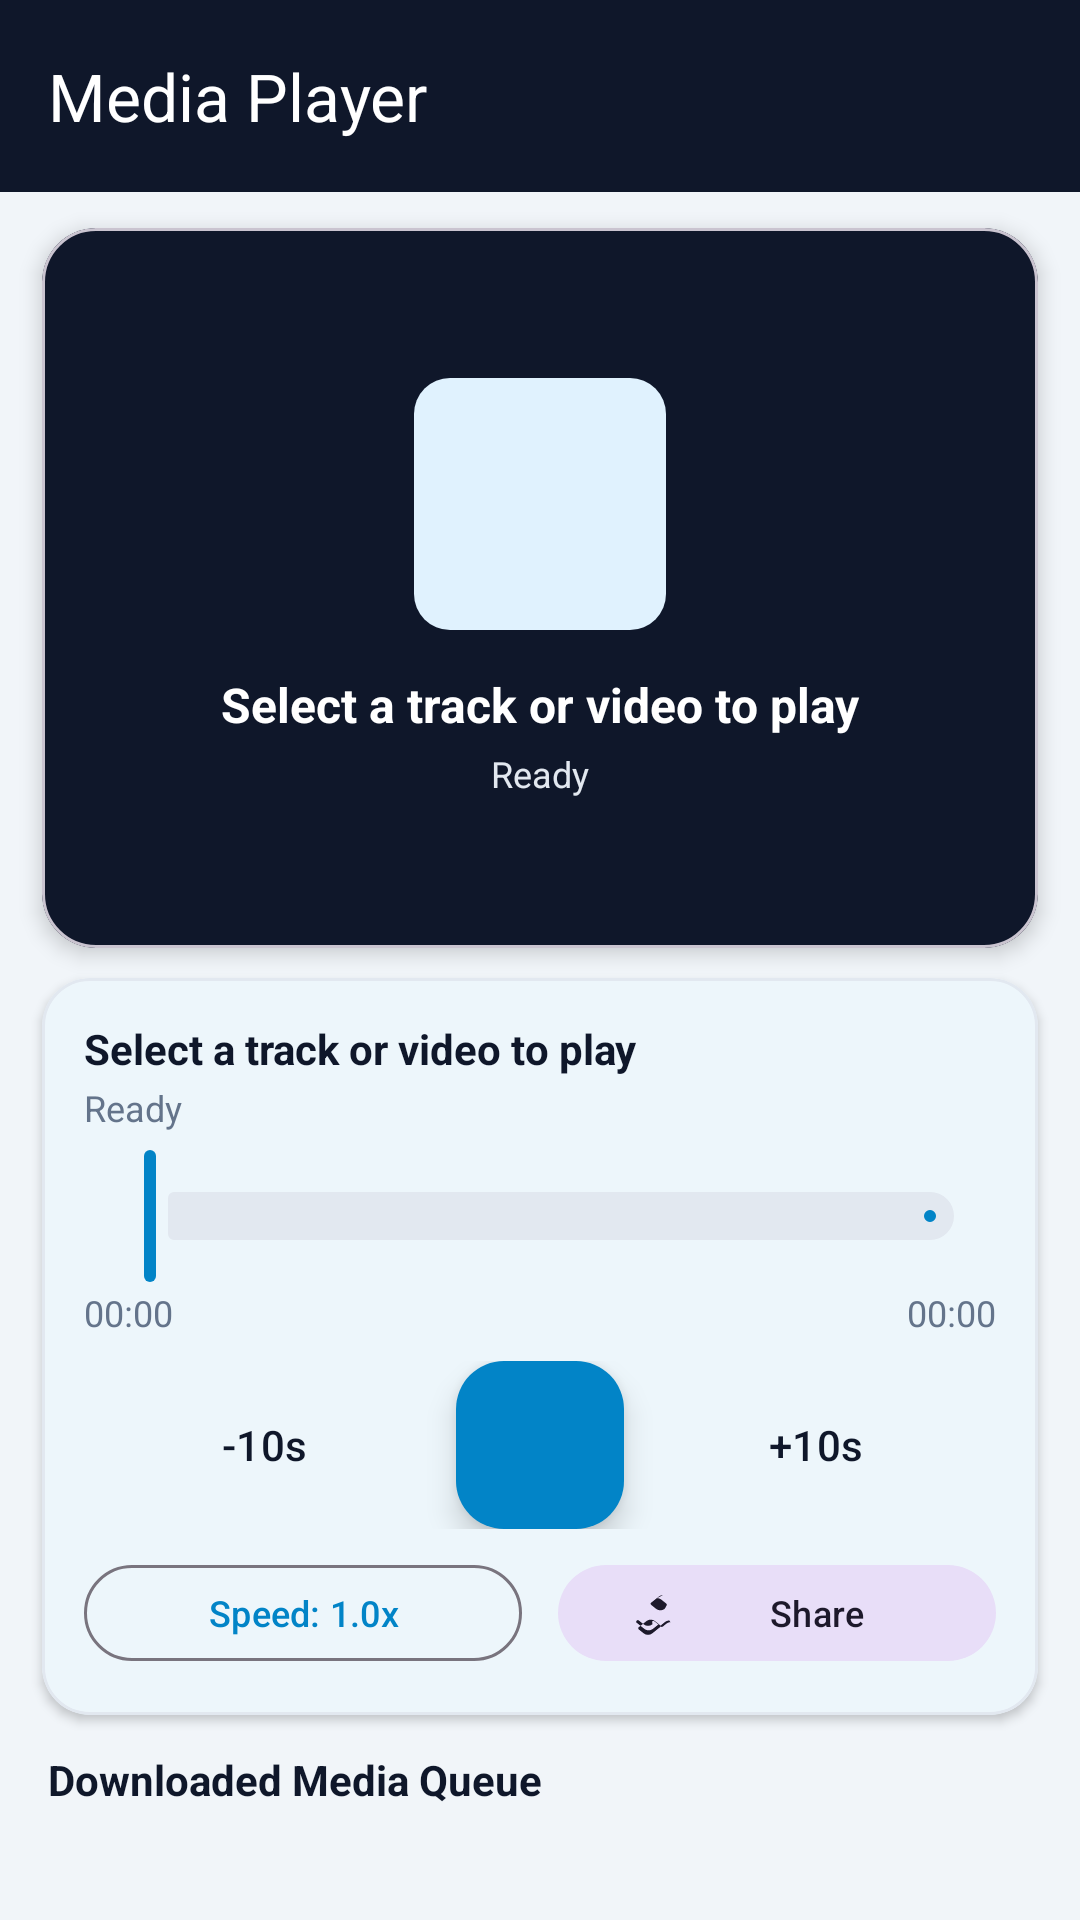

The Android layout XML behind this screen, and the referenced resources:
<!-- AndroidManifest.xml: activity theme Theme.DownloadManager -->
<!-- res/layout/activity_media_player.xml -->
<?xml version="1.0" encoding="utf-8"?>
<LinearLayout
    xmlns:android="http://schemas.android.com/apk/res/android"
    xmlns:app="http://schemas.android.com/apk/res-auto"
    android:layout_width="match_parent"
    android:layout_height="match_parent"
    android:background="@color/colorBackground"
    android:orientation="vertical">

    <com.google.android.material.appbar.MaterialToolbar
        android:id="@+id/toolbar"
        android:layout_width="match_parent"
        android:layout_height="?attr/actionBarSize"
        android:background="@color/colorHeaderBg"
        app:navigationIcon="@drawable/ic_back"
        app:navigationIconTint="@color/white"
        app:title="@string/media_player"
        app:titleTextColor="@color/white" />

    
    <com.google.android.material.card.MaterialCardView
        android:id="@+id/playerStageCard"
        android:layout_width="match_parent"
        android:layout_height="240dp"
        android:layout_marginHorizontal="14dp"
        android:layout_marginTop="12dp"
        app:cardBackgroundColor="@color/colorHeaderBg"
        app:cardCornerRadius="18dp"
        app:cardElevation="4dp">

        <FrameLayout
            android:layout_width="match_parent"
            android:layout_height="match_parent">

            <androidx.media3.ui.PlayerView
                android:id="@+id/playerView"
                android:layout_width="match_parent"
                android:layout_height="match_parent"
                android:visibility="gone"
                app:keep_content_on_player_reset="true"
                app:resize_mode="fit"
                app:shutter_background_color="@android:color/transparent"
                app:surface_type="texture_view"
                app:use_controller="true" />

            <VideoView
                android:id="@+id/platformVideoView"
                android:layout_width="match_parent"
                android:layout_height="match_parent"
                android:layout_gravity="center"
                android:visibility="gone" />

            <LinearLayout
                android:id="@+id/audioContainer"
                android:layout_width="match_parent"
                android:layout_height="match_parent"
                android:gravity="center"
                android:orientation="vertical"
                android:padding="16dp">

                <FrameLayout
                    android:layout_width="84dp"
                    android:layout_height="84dp"
                    android:background="@drawable/icon_badge_background">

                    <ImageView
                        android:id="@+id/ivArtwork"
                        android:layout_width="44dp"
                        android:layout_height="44dp"
                        android:layout_gravity="center"
                        android:contentDescription="@string/media_player"
                        android:src="@drawable/ic_music"
                        app:tint="@color/colorPrimary" />
                </FrameLayout>

                <TextView
                    android:id="@+id/tvMediaTitle"
                    android:layout_width="match_parent"
                    android:layout_height="wrap_content"
                    android:layout_marginTop="14dp"
                    android:ellipsize="end"
                    android:gravity="center"
                    android:maxLines="2"
                    android:text="Select a track or video to play"
                    android:textColor="@color/white"
                    android:textSize="16sp"
                    android:textStyle="bold" />

                <TextView
                    android:id="@+id/tvMediaSubtitle"
                    android:layout_width="match_parent"
                    android:layout_height="wrap_content"
                    android:layout_marginTop="4dp"
                    android:ellipsize="end"
                    android:gravity="center"
                    android:maxLines="1"
                    android:text="Ready"
                    android:textColor="@color/light_gray"
                    android:textSize="12sp" />
            </LinearLayout>
        </FrameLayout>
    </com.google.android.material.card.MaterialCardView>

    
    <com.google.android.material.card.MaterialCardView
        android:id="@+id/controlsCard"
        android:layout_width="match_parent"
        android:layout_height="wrap_content"
        android:layout_marginHorizontal="14dp"
        android:layout_marginTop="10dp"
        app:cardBackgroundColor="@color/colorSurface"
        app:cardCornerRadius="16dp"
        app:cardElevation="2dp"
        app:strokeColor="@color/colorBorder"
        app:strokeWidth="1dp">

        <LinearLayout
            android:layout_width="match_parent"
            android:layout_height="wrap_content"
            android:orientation="vertical"
            android:padding="14dp">

            <TextView
                android:id="@+id/tvNowPlayingTitle"
                android:layout_width="match_parent"
                android:layout_height="wrap_content"
                android:ellipsize="end"
                android:maxLines="1"
                android:text="Select a track or video to play"
                android:textColor="@color/colorOnSurface"
                android:textSize="14sp"
                android:textStyle="bold" />

            <TextView
                android:id="@+id/tvNowPlayingCodec"
                android:layout_width="match_parent"
                android:layout_height="wrap_content"
                android:layout_marginTop="2dp"
                android:layout_marginBottom="4dp"
                android:ellipsize="end"
                android:maxLines="1"
                android:text="Ready"
                android:textColor="@color/gray"
                android:textSize="12sp" />

            <com.google.android.material.slider.Slider
                android:id="@+id/seekSlider"
                android:layout_width="match_parent"
                android:layout_height="wrap_content"
                android:value="0"
                android:valueFrom="0"
                android:valueTo="100"
                app:labelBehavior="gone"
                app:thumbColor="@color/colorPrimary"
                app:trackColorActive="@color/colorPrimary"
                app:trackColorInactive="@color/light_gray" />

            <LinearLayout
                android:layout_width="match_parent"
                android:layout_height="wrap_content"
                android:orientation="horizontal">

                <TextView
                    android:id="@+id/tvCurrentTime"
                    android:layout_width="wrap_content"
                    android:layout_height="wrap_content"
                    android:text="00:00"
                    android:textColor="@color/gray"
                    android:textSize="12sp" />

                <View
                    android:layout_width="0dp"
                    android:layout_height="0dp"
                    android:layout_weight="1" />

                <TextView
                    android:id="@+id/tvTotalTime"
                    android:layout_width="wrap_content"
                    android:layout_height="wrap_content"
                    android:text="00:00"
                    android:textColor="@color/gray"
                    android:textSize="12sp" />
            </LinearLayout>

            <LinearLayout
                android:layout_width="match_parent"
                android:layout_height="wrap_content"
                android:layout_marginTop="8dp"
                android:gravity="center"
                android:orientation="horizontal">

                <com.google.android.material.button.MaterialButton
                    android:id="@+id/btnRewind"
                    style="@style/Widget.Material3.Button.TextButton"
                    android:layout_width="wrap_content"
                    android:layout_height="44dp"
                    android:text="-10s"
                    android:textColor="@color/colorOnSurface" />

                <com.google.android.material.floatingactionbutton.FloatingActionButton
                    android:id="@+id/btnPlayPause"
                    android:layout_width="wrap_content"
                    android:layout_height="wrap_content"
                    android:layout_marginHorizontal="20dp"
                    android:contentDescription="@string/resume"
                    android:src="@drawable/ic_play"
                    app:backgroundTint="@color/colorPrimary"
                    app:tint="@color/white" />

                <com.google.android.material.button.MaterialButton
                    android:id="@+id/btnForward"
                    style="@style/Widget.Material3.Button.TextButton"
                    android:layout_width="wrap_content"
                    android:layout_height="44dp"
                    android:text="+10s"
                    android:textColor="@color/colorOnSurface" />
            </LinearLayout>

            <LinearLayout
                android:layout_width="match_parent"
                android:layout_height="wrap_content"
                android:layout_marginTop="8dp"
                android:baselineAligned="false"
                android:gravity="center"
                android:orientation="horizontal">

                <com.google.android.material.button.MaterialButton
                    android:id="@+id/btnSpeed"
                    style="@style/Widget.Material3.Button.OutlinedButton"
                    android:layout_width="0dp"
                    android:layout_height="40dp"
                    android:layout_marginEnd="6dp"
                    android:layout_weight="1"
                    android:text="Speed: 1.0x"
                    android:textSize="12sp" />

                <com.google.android.material.button.MaterialButton
                    android:id="@+id/btnShareMedia"
                    style="@style/Widget.Material3.Button.TonalButton"
                    android:layout_width="0dp"
                    android:layout_height="40dp"
                    android:layout_marginStart="6dp"
                    android:layout_weight="1"
                    android:text="@string/share"
                    android:textSize="12sp"
                    app:icon="@drawable/ic_share" />
            </LinearLayout>
        </LinearLayout>
    </com.google.android.material.card.MaterialCardView>

    
    <TextView
        android:layout_width="match_parent"
        android:layout_height="wrap_content"
        android:layout_marginHorizontal="16dp"
        android:layout_marginTop="12dp"
        android:layout_marginBottom="4dp"
        android:text="Downloaded Media Queue"
        android:textColor="@color/colorOnSurface"
        android:textSize="14sp"
        android:textStyle="bold" />

    <androidx.recyclerview.widget.RecyclerView
        android:id="@+id/rvMediaQueue"
        android:layout_width="match_parent"
        android:layout_height="0dp"
        android:layout_weight="1"
        android:clipToPadding="false"
        android:paddingHorizontal="14dp"
        android:paddingBottom="16dp" />

</LinearLayout>
<!-- resources referenced by this layout -->
<resources>
  <color name="colorBackground">#FFF1F5F9</color>
  <color name="colorBorder">#FFE2E8F0</color>
  <color name="colorHeaderBg">#FF0F172A</color>
  <color name="colorOnSurface">#FF0F172A</color>
  <color name="colorPrimary">#FF0284C7</color>
  <color name="colorSurface">#FFFFFFFF</color>
  <color name="gray">#FF64748B</color>
  <color name="light_gray">#FFE2E8F0</color>
  <color name="white">#FFFFFFFF</color>
  <!-- drawable ic_share (drawable) -->
  <?xml version="1.0" encoding="utf-8"?>
  <vector xmlns:android="http://schemas.android.com/apk/res/android"
      android:width="24dp"
      android:height="24dp"
      android:viewportWidth="24"
      android:viewportHeight="24">
      <path
          android:fillColor="#FF000000"
          android:pathData="M18,16.08c-0.76,0 -1.44,0.3 -1.96,0.77l-1.42,1.17c-0.12,0.1 -0.28,0.17 -0.46,0.17 -0.18,0 -0.34,-0.07 -0.46,-0.17l-2.88,-2.35c-0.12,-0.1 -0.28,-0.17 -0.46,-0.17 -0.18,0 -0.34,0.07 -0.46,0.17L9.96,17.01c-0.54,0.43 -1.25,0.7 -1.96,0.7 -0.71,0 -1.39,-0.27 -1.96,-0.7l-2.1,-1.68c-0.12,-0.1 -0.28,-0.17 -0.46,-0.17 -0.18,0 -0.34,0.07 -0.46,0.17 -0.28,0.22 -0.36,0.56 -0.22,0.86l3.52,2.82c0.54,0.43 1.25,0.7 1.96,0.7 0.71,0 1.39,-0.27 1.96,-0.7l2.1,-1.68c0.12,-0.1 0.28,-0.17 0.46,-0.17 0.18,0 0.34,0.07 0.46,0.17 0.28,0.22 0.36,0.56 0.22,0.86l-3.52,2.82c-0.54,0.43 -1.25,0.7 -1.96,0.7 -0.71,0 -1.39,-0.27 -1.96,-0.7l-2.1,-1.68c-0.28,-0.22 -0.36,-0.56 -0.22,-0.86l3.52,-2.82c0.54,-0.43 1.25,-0.7 1.96,-0.7 0.71,0 1.39,0.27 1.96,0.7l2.1,1.68c0.28,0.22 0.36,0.56 0.22,0.86L12,18.86l3.52,-2.82c0.54,-0.43 1.25,-0.7 1.96,-0.7zM12,5.38c0.71,0 1.39,0.27 1.96,0.7l2.1,1.68c0.28,0.22 0.36,0.56 0.22,0.86L15.46,10.1c-0.54,0.43 -1.25,0.7 -1.96,0.7 -0.71,0 -1.39,-0.27 -1.96,-0.7l-2.1,-1.68c-0.28,-0.22 -0.36,-0.56 -0.22,-0.86l3.52,-2.82c0.54,-0.43 1.25,-0.7 1.96,-0.7z" />
  </vector>
  <!-- drawable icon_badge_background (drawable) -->
  <?xml version="1.0" encoding="utf-8"?>
  <shape xmlns:android="http://schemas.android.com/apk/res/android">
      <solid android:color="@color/icon_bg_tint" />
      <corners android:radius="12dp" />
  </shape>
  <string name="media_player">Media Player</string>
  <string name="resume">Resume</string>
  <string name="share">Share</string>
  <style name="Theme.DownloadManager" parent="Theme.Material3.DayNight.NoActionBar">
          <item name="colorPrimary">@color/colorPrimary</item>
          <item name="colorPrimaryDark">@color/colorPrimaryDark</item>
          <item name="colorAccent">@color/colorAccent</item>
          <item name="colorSecondary">@color/colorAccent</item>
          <item name="colorOnPrimary">@color/colorOnPrimary</item>
          <item name="colorSurface">@color/colorSurface</item>
          <item name="colorOnSurface">@color/colorOnSurface</item>
          <item name="android:windowBackground">@color/colorBackground</item>
          <item name="android:windowLayoutInDisplayCutoutMode" tools:targetApi="p">shortEdges</item>
          <item name="android:windowLightStatusBar">false</item>
      </style>
  <color name="icon_bg_tint">#FFE0F2FE</color>
  <color name="colorPrimaryDark">#FF0F172A</color>
  <color name="colorAccent">#FF06B6D4</color>
  <color name="colorOnPrimary">#FFFFFFFF</color>
</resources>
